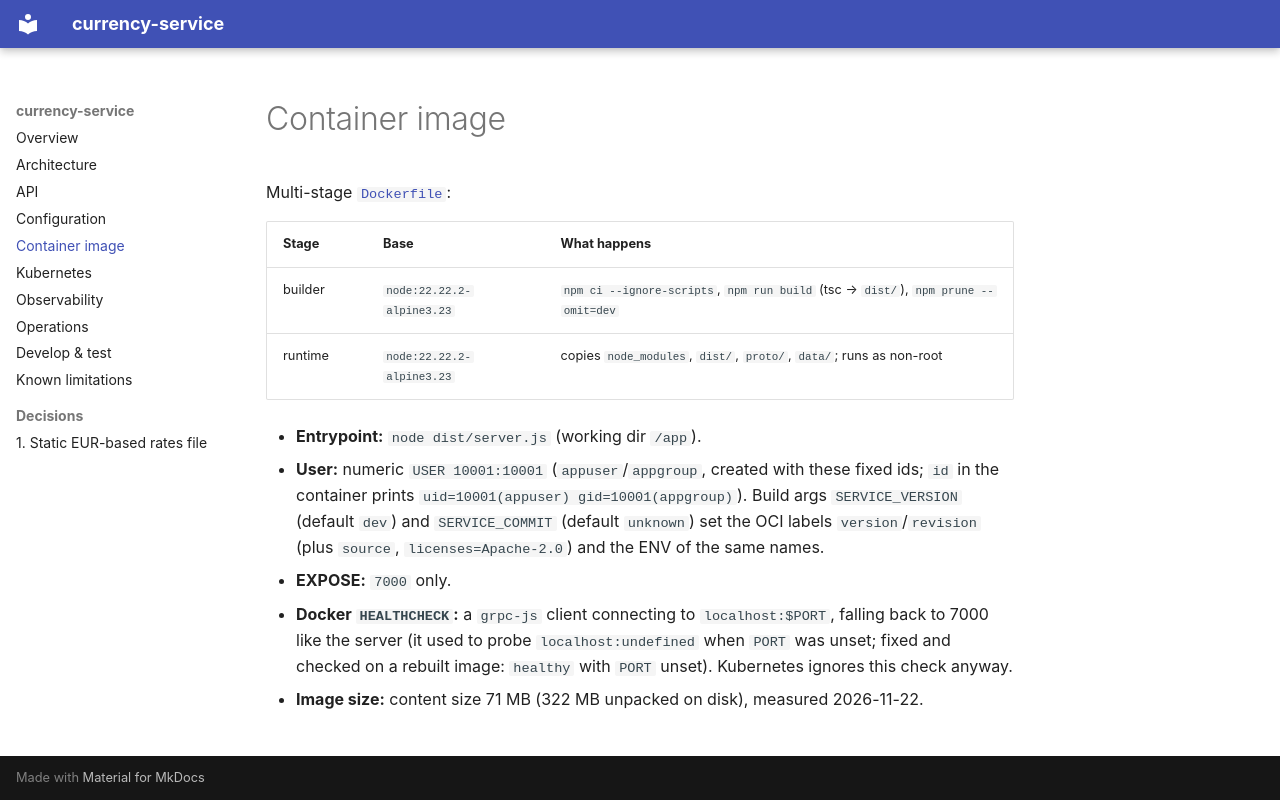

repository: platform-boutique/app-currency-service · page: container-image/index.html · generator: mkdocs

# Container image

Multi-stage [`Dockerfile`](https://github.com/platform-boutique/app-currency-service/tree/main/Dockerfile):

| Stage | Base | What happens |
|---|---|---|
| builder | `node:22.22.2-alpine3.23` | `npm ci --ignore-scripts`, `npm run build` (tsc → `dist/`), `npm prune --omit=dev` |
| runtime | `node:22.22.2-alpine3.23` | copies `node_modules`, `dist/`, `proto/`, `data/`; runs as non-root |

- **Entrypoint:** `node dist/server.js` (working dir `/app`).
- **User:** numeric `USER 10001:10001` (`appuser`/`appgroup`, created with these fixed ids; `id` in the container prints `uid=10001(appuser) gid=10001(appgroup)`). Build args `SERVICE_VERSION` (default `dev`) and `SERVICE_COMMIT` (default `unknown`) set the OCI labels `version`/`revision` (plus `source`, `licenses=Apache-2.0`) and the ENV of the same names.
- **EXPOSE:** `7000` only.
- **Docker `HEALTHCHECK`:** a `grpc-js` client connecting to `localhost:$PORT`, falling back to 7000 like the server (it used to probe `localhost:undefined` when `PORT` was unset; fixed and checked on a rebuilt image: `healthy` with `PORT` unset). Kubernetes ignores this check anyway.
- **Image size:** content size 71 MB (322 MB unpacked on disk), measured 2026-11-22.
